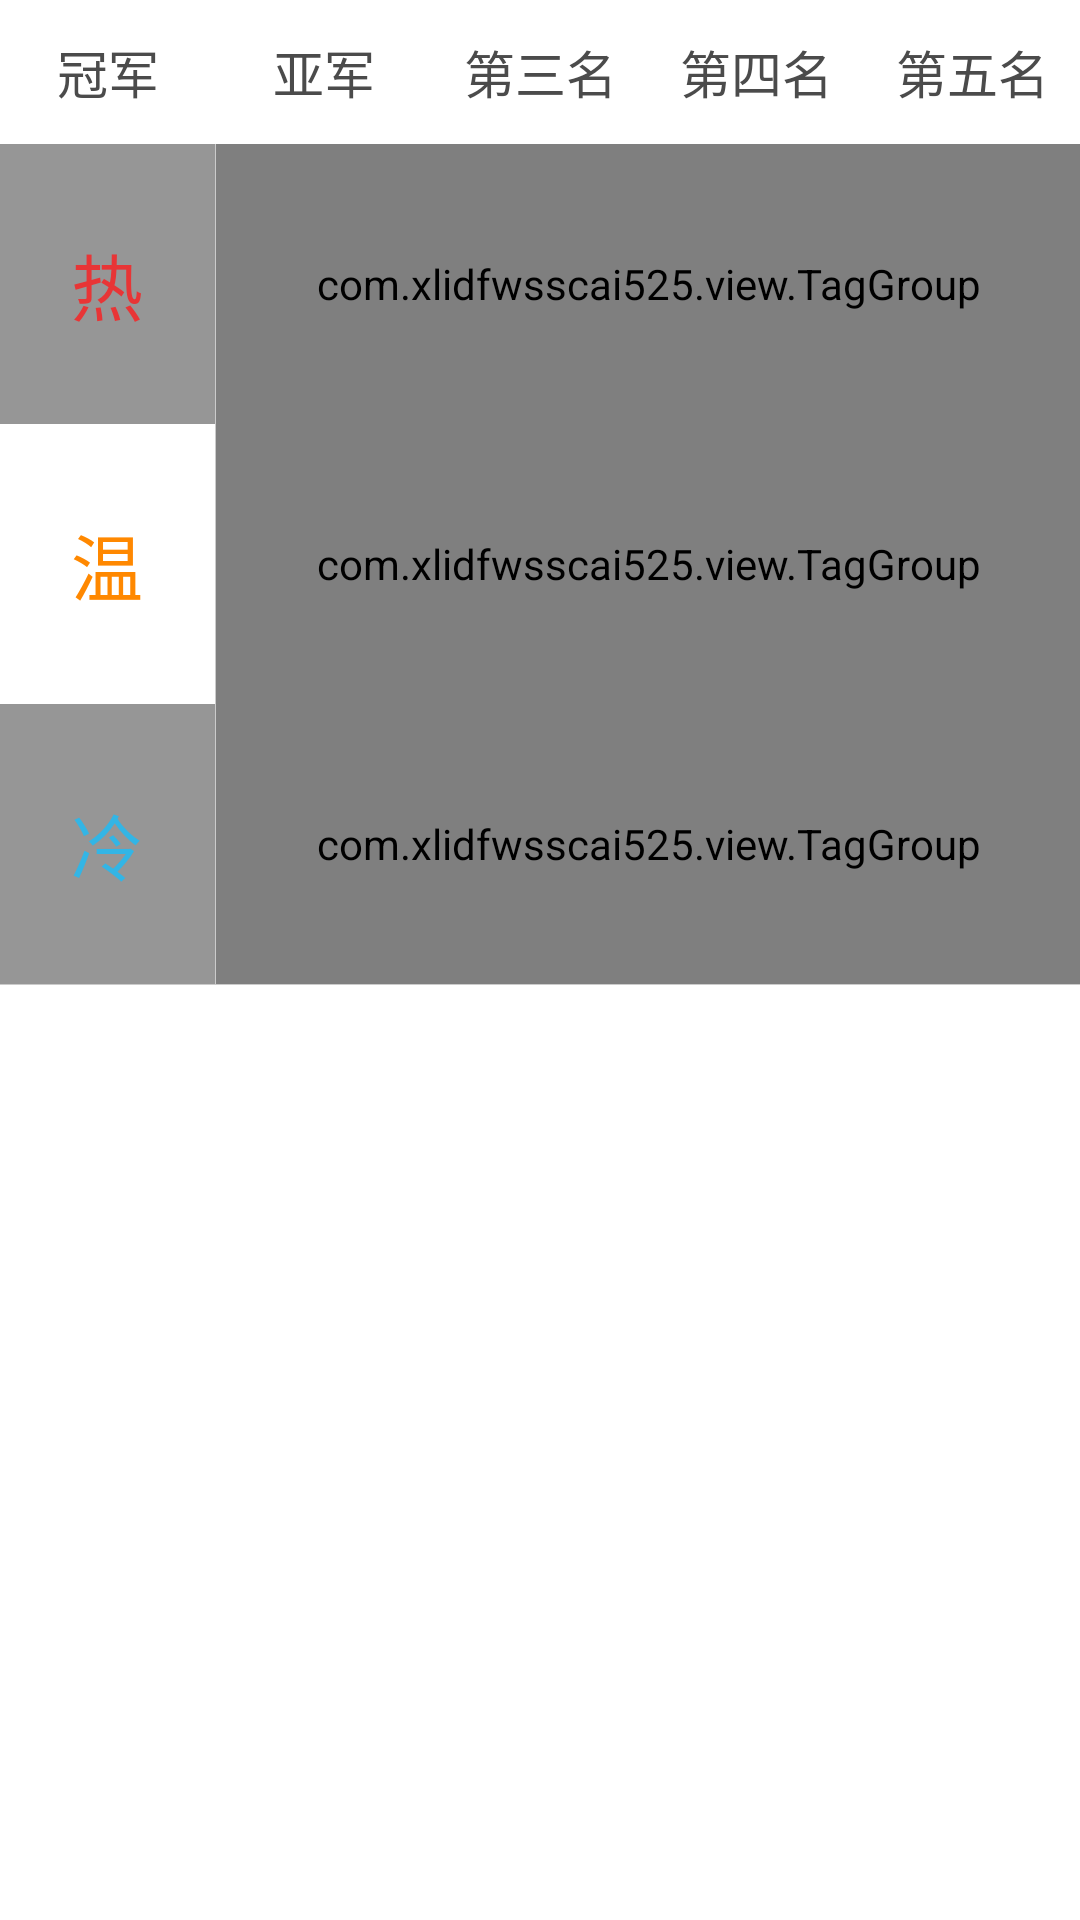

The Android layout XML behind this screen, and the referenced resources:
<!-- AndroidManifest.xml: application theme AppTheme -->
<!-- res/layout/layout_fm4.xml -->
<?xml version="1.0" encoding="utf-8"?>
<LinearLayout xmlns:android="http://schemas.android.com/apk/res/android"
    android:layout_width="match_parent"
    android:layout_height="match_parent"
    android:background="@color/white"
    android:orientation="vertical">

    <LinearLayout
        android:id="@+id/ll1"
        android:layout_width="match_parent"
        android:layout_height="48dp"
        android:background="@color/white"
        android:orientation="horizontal"
        android:weightSum="5">

        <TextView
            android:id="@+id/tv_1"
            android:layout_width="0dp"
            android:layout_height="match_parent"
            android:layout_weight="1"
            android:gravity="center"
            android:text="冠军"
            android:textColor="@color/text_default_color"
            android:textSize="@dimen/text_larght_size" />

        <TextView
            android:id="@+id/tv_2"
            android:layout_width="0dp"
            android:layout_height="match_parent"
            android:layout_weight="1"
            android:gravity="center"
            android:text="亚军"
            android:textColor="@color/text_default_color"
            android:textSize="@dimen/text_larght_size" />

        <TextView
            android:id="@+id/tv_3"
            android:layout_width="0dp"
            android:layout_height="match_parent"
            android:layout_weight="1"
            android:gravity="center"
            android:text="第三名"
            android:textColor="@color/text_default_color"
            android:textSize="@dimen/text_larght_size" />

        <TextView
            android:id="@+id/tv_4"
            android:layout_width="0dp"
            android:layout_height="match_parent"
            android:layout_weight="1"
            android:gravity="center"
            android:text="第四名"
            android:textColor="@color/text_default_color"
            android:textSize="@dimen/text_larght_size" />

        <TextView
            android:id="@+id/tv_5"
            android:layout_width="0dp"
            android:layout_height="match_parent"
            android:layout_weight="1"
            android:gravity="center"
            android:text="第五名"
            android:textColor="@color/text_default_color"
            android:textSize="@dimen/text_larght_size" />

    </LinearLayout>

    <LinearLayout
        android:layout_width="match_parent"
        android:layout_height="280dp"
        android:orientation="horizontal"
        android:weightSum="5">

        <LinearLayout
            android:layout_width="0dp"
            android:layout_height="match_parent"
            android:layout_weight="1"
            android:orientation="vertical"
            android:weightSum="3">

            <TextView
                android:layout_width="match_parent"
                android:layout_height="match_parent"
                android:layout_weight="1"
                android:background="@color/swipe_refrsh_color4"
                android:gravity="center"
                android:text="热"
                android:textColor="@color/title_red"
                android:textSize="@dimen/title_larght_text_size" />

            <TextView
                android:layout_width="match_parent"
                android:layout_height="match_parent"
                android:layout_weight="1"
                android:gravity="center"
                android:text="温"
                android:textColor="@android:color/holo_orange_dark"
                android:textSize="@dimen/title_larght_text_size" />

            <TextView
                android:layout_width="match_parent"
                android:layout_height="match_parent"
                android:layout_weight="1"
                android:background="@color/swipe_refrsh_color4"
                android:gravity="center"
                android:text="冷"
                android:textColor="@android:color/holo_blue_light"
                android:textSize="@dimen/title_larght_text_size" />
        </LinearLayout>

        <View
            android:layout_width="1px"
            android:layout_height="match_parent"
            android:background="@color/line_hint_color" />

        <LinearLayout
            android:layout_width="0dp"
            android:layout_height="match_parent"
            android:layout_weight="4"
            android:orientation="vertical"
            android:weightSum="3">

            <com.xlidfwsscai525.view.TagGroup
                android:id="@+id/tag1"
                style="@style/TagGroup"
                android:layout_weight="1"
                android:layout_width="match_parent"
                android:background="@color/swipe_refrsh_color4"
                android:padding="10dp"
                android:layout_height="0dp" />

            <com.xlidfwsscai525.view.TagGroup
                android:id="@+id/tag2"
                style="@style/TagGroup2"
                android:layout_weight="1"
                android:padding="10dp"
                android:layout_width="match_parent"
                android:layout_height="0dp" />

            <com.xlidfwsscai525.view.TagGroup
                android:id="@+id/tag3"
                style="@style/TagGroup3"
                android:layout_weight="1"
                android:layout_width="match_parent"
                android:padding="10dp"
                android:background="@color/swipe_refrsh_color4"
                android:layout_height="0dp" />
        </LinearLayout>
    </LinearLayout>

    <View
        android:layout_width="match_parent"
        android:layout_height="1px"
        android:background="@color/line_hint_color" />
</LinearLayout>
<!-- resources referenced by this layout -->
<resources>
  <color name="line_hint_color">#cbcbcb</color>
  <color name="swipe_refrsh_color4">#969696</color>
  <color name="text_default_color">#4b4b4b</color>
  <color name="title_red">#e83536</color>
  <color name="white">#FFFFFF</color>
  <dimen name="text_larght_size">17sp</dimen>
  <dimen name="title_larght_text_size">24sp</dimen>
  <style name="TagGroup">
  
      <item name="android:layout_width">match_parent</item>
  
      <item name="android:layout_height">wrap_content</item>
  
      <item name="atg_isAppendMode">false</item>
  
      <item name="atg_inputHint">@string/add_tag</item>
  
      <item name="atg_borderColor">@color/title_red</item>
  
      <item name="atg_textColor">@color/white</item>
  
      <item name="atg_backgroundColor">@color/title_red</item>
  
      <item name="atg_dashBorderColor">#AAAAAA</item>
  
      <item name="atg_inputHintColor">#80000000</item>
  
      <item name="atg_inputTextColor">#DE000000</item>
  
      <item name="atg_checkedBorderColor">#49C120</item>
  
      <item name="atg_checkedTextColor">#FFFFFF</item>
  
      <item name="atg_checkedMarkerColor">#FFFFFF</item>
  
      <item name="atg_checkedBackgroundColor">#49C120</item>
  
      <item name="atg_pressedBackgroundColor">#EDEDED</item>
  
      <item name="atg_borderStrokeWidth">0.5dp</item>
  
      <item name="atg_textSize">13sp</item>
  
      <item name="atg_horizontalSpacing">8dp</item>
  
      <item name="atg_verticalSpacing">4dp</item>
  
      <item name="atg_horizontalPadding">12dp</item>
  
      <item name="atg_verticalPadding">3dp</item>
  
  </style>
      -
  <style name="TagGroup3">
  
      <item name="android:layout_width">match_parent</item>
  
      <item name="android:layout_height">wrap_content</item>
  
      <item name="atg_isAppendMode">false</item>
  
      <item name="atg_inputHint">@string/add_tag</item>
  
      <item name="atg_borderColor">@android:color/holo_blue_light</item>
  
      <item name="atg_textColor">@color/white</item>
  
      <item name="atg_backgroundColor">@android:color/holo_blue_light</item>
  
      <item name="atg_dashBorderColor">#AAAAAA</item>
  
      <item name="atg_inputHintColor">#80000000</item>
  
      <item name="atg_inputTextColor">#DE000000</item>
  
      <item name="atg_checkedBorderColor">#49C120</item>
  
      <item name="atg_checkedTextColor">#FFFFFF</item>
  
      <item name="atg_checkedMarkerColor">#FFFFFF</item>
  
      <item name="atg_checkedBackgroundColor">#49C120</item>
  
      <item name="atg_pressedBackgroundColor">#EDEDED</item>
  
      <item name="atg_borderStrokeWidth">0.5dp</item>
  
      <item name="atg_textSize">13sp</item>
  
      <item name="atg_horizontalSpacing">8dp</item>
  
      <item name="atg_verticalSpacing">4dp</item>
  
      <item name="atg_horizontalPadding">12dp</item>
  
      <item name="atg_verticalPadding">3dp</item>
  
  </style>
  
      -
  <style name="AppTheme" parent="Theme.AppCompat.Light.DarkActionBar">
          
          <item name="colorPrimary">@color/colorPrimary</item>
          <item name="colorPrimaryDark">@color/colorPrimaryDark</item>
          <item name="colorAccent">@color/colorAccent</item>
      </style>
  <string name="add_tag">add_tag</string>
  <color name="colorPrimary">#3F51B5</color>
  <color name="colorPrimaryDark">#303F9F</color>
  <color name="colorAccent">#FF4081</color>
</resources>
